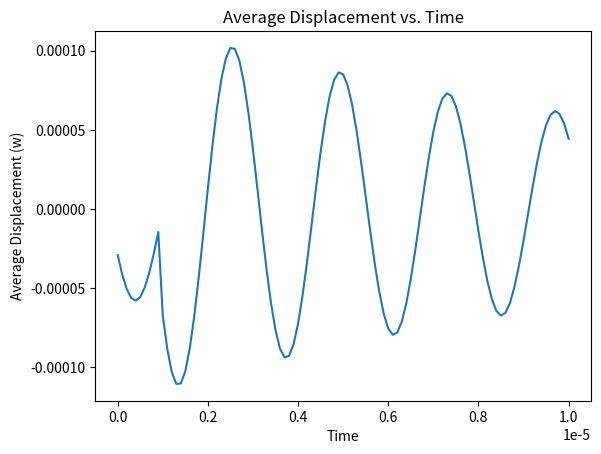
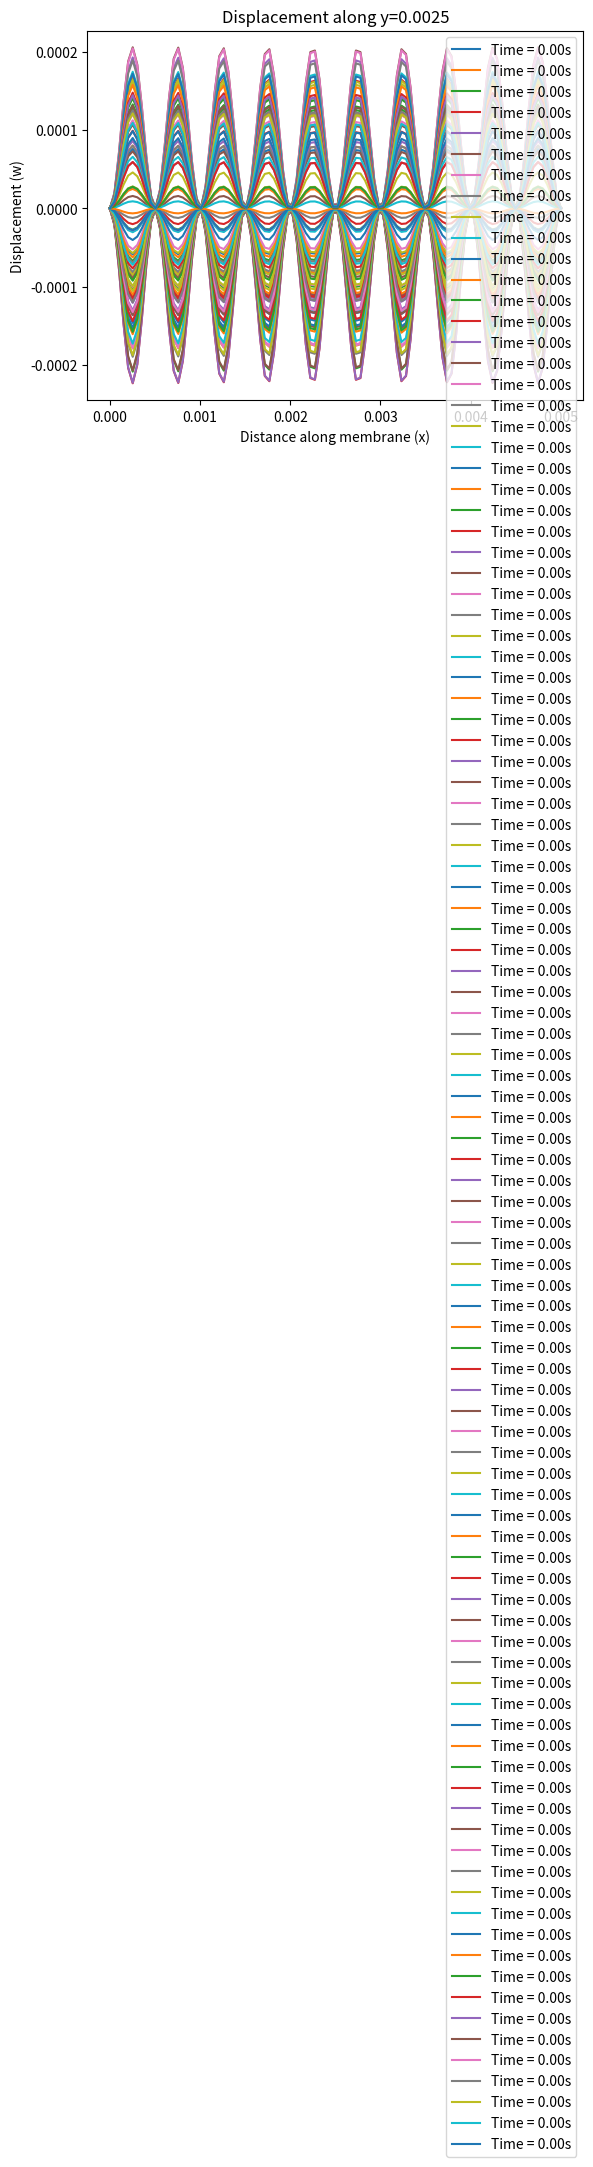
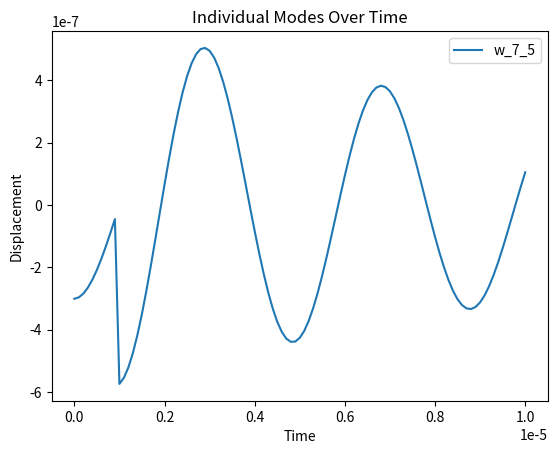

Source code (Python) for these figures, in order:
import numpy as np
import matplotlib.pyplot as plt
from scipy.integrate import solve_ivp
from scipy.fft import dst, idst

class membrane_response:
    def __init__(self, impulse_times, dt=1e-7, t_max=1e-5, a=0.005, b=0.005, modes=10, h=5e-8, rho=2850, sigma=250e6, alpha=0.1, eta=20):
        self.impulse_times = impulse_times
        self.dt = dt
        self.t_max = t_max
        self.a = a
        self.b = b
        self.h = h
        self.rho = rho # mass density (kg/m^3)
        self.sigma = sigma # in plane pressure (MPa)
        self.tension = self.h * self.sigma # tension (N/m)
        self.alpha = alpha  # example value
        self.eta = eta  # damping coefficient (Pa/(m/s))
        self.mu = self.rho * self.h  # area mass density (kg/m^2)
        self.num_modes = modes
        self.alpha = self.eta / (2 * self.mu)
        self.p0 = 1.0  # pressure amplitude, should i adjust this later?
        self.x = np.linspace(0, a, 100)
        self.y = np.linspace(0, b, 100)
        self.X, self.Y = np.meshgrid(self.x, self.y) #check later, mgrid instead?


    # eigenfns
    def phi_mn(self, m, n):
        return (2 / np.sqrt(self.a * self.b)) * np.sin(m * np.pi * self.x / self.a) * np.sin(n * np.pi * self.y / self.b)

    # eigenvalues
    def eigvals(self, m, n, a, b):
        return np.sqrt((m * np.pi / a)**2 + (n * np.pi / b)**2)

    #  pressure spatial mode coefficients
    def p_smn(self, m, n, x0, x1, y0, y1, a, b):
        return (a / (m * np.pi)) * (np.cos(m * np.pi * x0 / a) - np.cos(m * np.pi * x1 / a)) * \
            (b / (n * np.pi)) * (np.cos(n * np.pi * y0 / b) - np.cos(n * np.pi * y1 / b))


    # looping through timesteps
    
    def calculate_response(self):
        t = np.arange(0, self.t_max, self.dt)
        w_total = np.zeros((len(t), self.X.shape[0], self.X.shape[1]))
        w_mn = np.zeros((len(t), self.num_modes, self.num_modes))
        last_impulse_index = 0
        A = 0.0 
        B = 0.0

        for t_index in range(len(t)):
            #print(t_index)
            current_time = t[t_index]
            print('current time:', current_time) #debugging: this is making sure it enters the loop
            print('impulse index: ', last_impulse_index) #debugging: this is seeing if it even find the next impulses
            print('curr impulse time: ', self.impulse_times[last_impulse_index]) #debugging: debugging out of range error

            #w = np.zeros_like(self.X)
            for m in range(1, self.num_modes + 1):
                for n in range(1, self.num_modes + 1):
                    k = self.eigvals(m, n, self.a, self.b)
                    pS_mn = self.p_smn(m, n, 0, self.a, 0, self.b, self.a, self.b)
                    omega0_mn = np.sqrt(self.tension * k**2 / self.mu)
                    #print(self.alpha) 
                    omega_star = np.sqrt(omega0_mn**2 - self.alpha**2)
                    #print(omega_star/2*np.pi)

                # checking if current time against next impulse
                    #debugging that last_imp_index isn't being picked up: first if condition, when commented out, still outputs 0
                    if  (last_impulse_index + 1 < len(self.impulse_times) and \
                        (current_time >= self.impulse_times[last_impulse_index])):
                        print("hello i am the debugger :D")

                        # shift time reference
                        t_shifted = self.impulse_times[last_impulse_index + 1] - self.impulse_times[last_impulse_index]
                        
                        # calculate initial conditions for wmn and wmn_dot at the time of the current impulse
                        wmn_init = np.exp(-self.alpha * t_shifted) * (A * np.cos(omega_star * t_shifted) + B * np.sin(omega_star * t_shifted))
                        wmn_dot_init_minus = np.exp(-self.alpha * t_shifted) * (B * omega_star * np.cos(omega_star * t_shifted) - \
                                                                                A * omega_star * np.sin(omega_star * t_shifted) - \
                                                                                A * self.alpha * np.cos(omega_star * t_shifted) - \
                                                                                B * self.alpha * np.sin(omega_star * t_shifted))

                        # applying the velocity jump condition
                        wmn_dot_init = wmn_dot_init_minus + self.p0 * pS_mn / self.mu

                        # updating A and B, impulse index
                        A = wmn_init
                        B = (wmn_dot_init + self.alpha * wmn_init) / omega_star
                        last_impulse_index += 1

                        #debugging w_mn plots not changing even when w_mn changes:
                        print(A, B)

                    # calculating wmn at the current time with reference to the last impulse
                    t_shifted = current_time - self.impulse_times[last_impulse_index]
                    w_mn[t_index, m - 1, n - 1] = np.exp(-self.alpha * t_shifted) * (A * np.cos(omega_star * t_shifted) + B * np.sin(omega_star * t_shifted))
                    #print(w_mn[t_index, m - 1, n - 1])
                    w_total[t_index] = w_mn[t_index, m - 1, n - 1] * self.phi_mn(m, n)

        return t, w_total, w_mn

    
    def plot_displacement(self, w_total, t):
        plt.figure(figsize=(10, 6))
        for ti in range(0, len(t), int(len(t)/(10))): # adjust later, have the factor that len(t) is divided by depend on time steps
            plt.contourf(self.x, self.y, w_total[ti], levels=20, cmap='magma')
            plt.colorbar(label = 'Displacement')
            plt.title(f'Membrane Displacement Response at Time = {t[ti]:.2f} s')
            plt.xlabel('x')
            plt.ylabel('y')
            plt.savefig(f'displacement_{ti}.png', format="png")
            plt.show()


    # plotting the avg displacement as a function of time
    def plot_avg_displacement_vs_time(self, w_total, t):
        avg_displacement = np.mean(w_total, axis=(1, 2))
        plt.plot(t, avg_displacement)
        plt.xlabel('Time')
        plt.ylabel('Average Displacement (w)')
        plt.title('Average Displacement vs. Time')
        plt.savefig(f'avg_displacement_v_time.png', format="png")
        plt.show()

    # plotting the displacement as a function of time #this runs really slow rn
    def plot_displacement_vs_time(self, w_total, t):
        plt.figure()
        for i in range(0, len(self.x)):
            for j in range(0, len(self.y)):
                plt.plot(t, w_total[:, i, j], label=f'Point ({self.x[i]:.2f}, {self.y[j]:.2f})')
        plt.xlabel('Time (s)')
        plt.ylabel('Displacement')
        plt.title('Displacement vs Time')
        plt.legend()
        plt.savefig('displacement_vs_time.png', format="png")
        plt.show()


    # plotting the displacement along a given plane (e.g., y = b/2)
    def plot_cutout_along_plane(self, w_total, plane='y', value=0.5):
        plt.figure()
        if plane == 'y':
            idx = (np.abs(self.y - value)).argmin()
            for ti in range(len(t)):
                plt.plot(self.x, w_total[ti, idx, :], label=f'Time = {t[ti]:.2f}s') # fix label
            plt.xlabel('Distance along membrane (x)')
        elif plane == 'x':
            idx = (np.abs(self.x - value)).argmin()
            for ti in range(len(t)):
                plt.plot(self.y, w_total[ti, :, idx], label=f'Time = {t[ti]:.2f}s')
            plt.xlabel('Distance along membrane (y)')
        plt.ylabel('Displacement (w)')
        plt.title(f'Displacement along {plane}={value}')
        plt.legend()
        plt.savefig(f'displacement_{plane}_{value}_cutout_{ti}.png', format="png")
        plt.show()
    

    # plot individual modes over time (just w_1_1)
    def plot_individual_modes(self, w_mn, t, m, n):
        time_plot_arr = range(0, len(t), int(len(t)/(self.t_max/self.dt)))
        plt.figure()
        plt.plot(t, w_mn[time_plot_arr, m - 1, n - 1], label=f'w_{m}_{n}') #m,n and n,m plot the same
        plt.xlabel('Time')
        plt.ylabel('Displacement')
        plt.title('Individual Modes Over Time')
        plt.legend()
        plt.savefig('individual_modes_over_time.png', format="png")
        plt.show()


# calling membrane response
impulse_times = [0,1e-6,2e-6]
deflection = membrane_response(impulse_times)
t, w_total, w_mn = deflection.calculate_response()

# plotting the results  #the plots take a bit to run
# this plot should be the main membrane response
#deflection.plot_displacement(w_total, t)

# calls the plotting fn for displacement v time
# commented out for now as this runs really slowly
#deflection.plot_displacement_vs_time(w_total, t)

# calls the plotting fn for avg displacement v time
deflection.plot_avg_displacement_vs_time(w_total, t)

# calls the plotting fn for cutout of the response
cutout_line = (deflection.b)/2
deflection.plot_cutout_along_plane(w_total, plane='y', value=cutout_line)

# uncomment to check individual modes of the displacement response
deflection.plot_individual_modes(w_mn, t, 7, 5)

"""
# testing old parameters again for debugging purposes
a = 1.0  # length of the membrane in x-direction (m)
b = 1.0  # length of the membrane in y-direction (m)
T = 1.0  # tension (N/m)
mu = 0.01  # area mass density (kg/m^2)
eta = 0.1  # damping coefficient (Pa/(m/s))
modes = 10  # number of modes to consider
t_max = 10.0  # simulation time (s)
dt = 0.01  # time step (s)
# dt = 1 #commented out for debugging
p0 = 1.0  # pressure amplitude
"""

"""
# parameters (most are inputted as default parameters for an instant of the membrane response class)
a = 0.005  # length of the membrane in x-direction (m)
b = 0.005  # length of the membrane in y-direction (m)
h = 5e-8 # membrane thickness
rho = 2850 # mass density (kg/m^3)
sigma = 250e6 # in plane pressure (MPa)
T = h * sigma  # tension (N/m)
mu = rho * h  # area mass density (kg/m^2)
eta = 0  # damping coefficient (Pa/(m/s))
modes = 10 # number of modes to consider    # prob try a lot more modes
t_max = 1e-5  # simulation time (s)
dt = 1e-6  # time step (s)
p0 = 1.0  # pressure amplitude # should i adjust this later?
"""